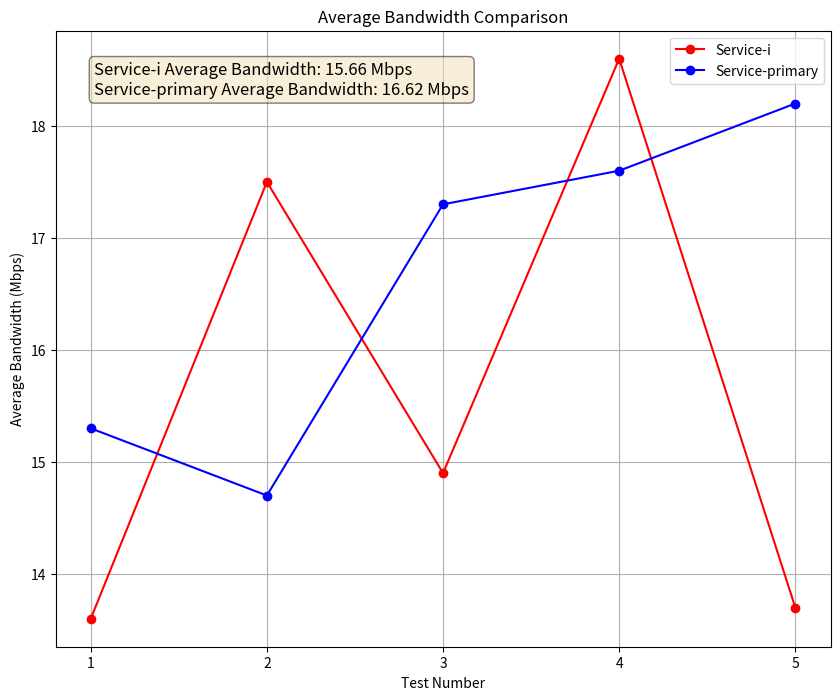

Recreate this plot in Python.
import matplotlib.pyplot as plt

# Data for each service
tests = [1, 2, 3, 4, 5]
service_i_bandwidth = [13.6, 17.5, 14.9, 18.6, 13.7]
service_primary_bandwidth = [15.3, 14.7, 17.3, 17.6, 18.2]

# Compute the total average bandwidth for each service
average_bandwidth_service_i = sum(service_i_bandwidth) / len(service_i_bandwidth)
average_bandwidth_service_primary = sum(service_primary_bandwidth) / len(service_primary_bandwidth)

# Creating the plot with average bandwidth comparison
plt.figure(figsize=(10, 8))
plt.plot(tests, service_i_bandwidth, label='Service-i', marker='o', color='red')
plt.plot(tests, service_primary_bandwidth, label='Service-primary', marker='o', color='blue')

# Adding title, labels, and legend
plt.title('Average Bandwidth Comparison')
plt.xlabel('Test Number')
plt.ylabel('Average Bandwidth (Mbps)')
plt.xticks(tests)  # Set x-ticks to be test numbers
plt.legend()

# Adding a textbox for the total average bandwidth
textstr = f'Service-i Average Bandwidth: {average_bandwidth_service_i:.2f} Mbps\n'
textstr += f'Service-primary Average Bandwidth: {average_bandwidth_service_primary:.2f} Mbps'
props = dict(boxstyle='round', facecolor='wheat', alpha=0.5)
plt.gca().text(0.05, 0.95, textstr, transform=plt.gca().transAxes, fontsize=12,
               verticalalignment='top', bbox=props, color='black')

# Displaying the plot with textbox
plt.grid(True)
plt.show()
